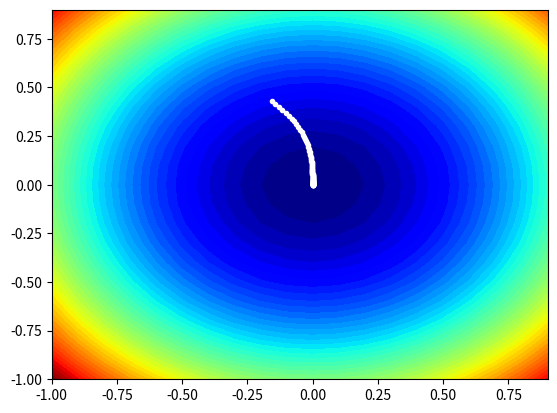

Source code (Python):
# example of plotting the adadelta search on a contour plot of the test function
from math import sqrt
from numpy import asarray
from numpy import arange
from numpy.random import rand
from numpy.random import seed
from numpy import meshgrid
from matplotlib import pyplot
from mpl_toolkits.mplot3d import Axes3D

# objective function
def objective(x, y):
	return x**2.0 + y**2.0

# derivative of objective function
def derivative(x, y):
	return asarray([x * 2.0, y * 2.0])

# gradient descent algorithm with adadelta
def adadelta(objective, derivative, bounds, n_iter, rho, ep=1e-3):
	# track all solutions
	solutions = list()
	# generate an initial point
	solution = bounds[:, 0] + rand(len(bounds)) * (bounds[:, 1] - bounds[:, 0])
	# list of the average square gradients for each variable
	sq_grad_avg = [0.0 for _ in range(bounds.shape[0])]
	# list of the average parameter updates
	sq_para_avg = [0.0 for _ in range(bounds.shape[0])]
	# run the gradient descent
	for it in range(n_iter):
		# calculate gradient
		gradient = derivative(solution[0], solution[1])
		# update the average of the squared partial derivatives
		for i in range(gradient.shape[0]):
			# calculate the squared gradient
			sg = gradient[i]**2.0
			# update the moving average of the squared gradient
			sq_grad_avg[i] = (sq_grad_avg[i] * rho) + (sg * (1.0-rho))
		# build solution
		new_solution = list()
		for i in range(solution.shape[0]):
			# calculate the step size for this variable
			alpha = (ep + sqrt(sq_para_avg[i])) / (ep + sqrt(sq_grad_avg[i]))
			# calculate the change
			change = alpha * gradient[i]
			# update the moving average of squared parameter changes
			sq_para_avg[i] = (sq_para_avg[i] * rho) + (change**2.0 * (1.0-rho))
			# calculate the new position in this variable
			value = solution[i] - change
			# store this variable
			new_solution.append(value)
		# store the new solution
		solution = asarray(new_solution)
		solutions.append(solution)
		# evaluate candidate point
		solution_eval = objective(solution[0], solution[1])
		# report progress
		print('>%d f(%s) = %.5f' % (it, solution, solution_eval))
	return solutions

# seed the pseudo random number generator
seed(1)
# define range for input
bounds = asarray([[-1.0, 1.0], [-1.0, 1.0]])
# define the total iterations
n_iter = 120
# rho for adadelta
rho = 0.99
# perform the gradient descent search with adadelta
solutions = adadelta(objective, derivative, bounds, n_iter, rho)
# sample input range uniformly at 0.1 increments
xaxis = arange(bounds[0,0], bounds[0,1], 0.1)
yaxis = arange(bounds[1,0], bounds[1,1], 0.1)
# create a mesh from the axis
x, y = meshgrid(xaxis, yaxis)
# compute targets
results = objective(x, y)
# create a filled contour plot with 50 levels and jet color scheme
pyplot.contourf(x, y, results, levels=50, cmap='jet')
# plot the sample as black circles
solutions = asarray(solutions)
pyplot.plot(solutions[:, 0], solutions[:, 1], '.-', color='w')
# show the plot
pyplot.show()
